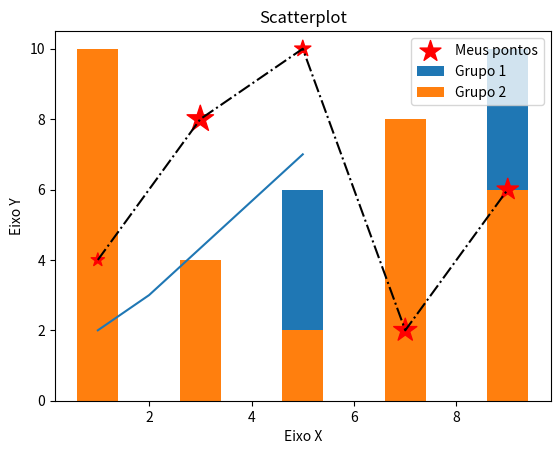

This chart was generated by the following Python code:
import matplotlib.pyplot as plt

#Grafico básico de linha

x = [1,2,5]
y = [2,3,7]

#Titulo
plt.title('Meu primeiro gráfico com Python')

#Eixos
plt.xlabel('Eixo X')
plt.ylabel('Eixo Y')

plt.plot(x, y)
plt.show()


#Grafico básico de barras
titulo = 'Gráfico de barras'
eixoX = 'Eixo X'
eixoY = 'Eixo Y'

x1 = [1,3,5,7,9]
y1 = [2,4,6,8,10]

x2 = [3,7,1,5,9]
y2 = [4,8,10,2,6]

#Titulo
plt.title(titulo)

#Eixos
plt.xlabel(eixoX)
plt.ylabel(eixoY)

plt.bar(x1, y1, label = 'Grupo 1')
plt.bar(x2, y2, label = 'Grupo 2')
plt.legend()
plt.show()

markSize = [100,400,150,305,260]

#Gráfico Scatterplot: gráfico de disperção
plt.title('Scatterplot')
plt.xlabel(eixoX)
plt.ylabel(eixoY)

plt.scatter(x1,y2, label = 'Meus pontos', color = 'red', marker= '*', s=markSize)
plt.plot(x1,y2, color = 'k', linestyle = '-.')
plt.legend()
plt.show()
plt.savefig("Figura1.png", dpi=300)
plt.savefig("Figura2.pdf")

